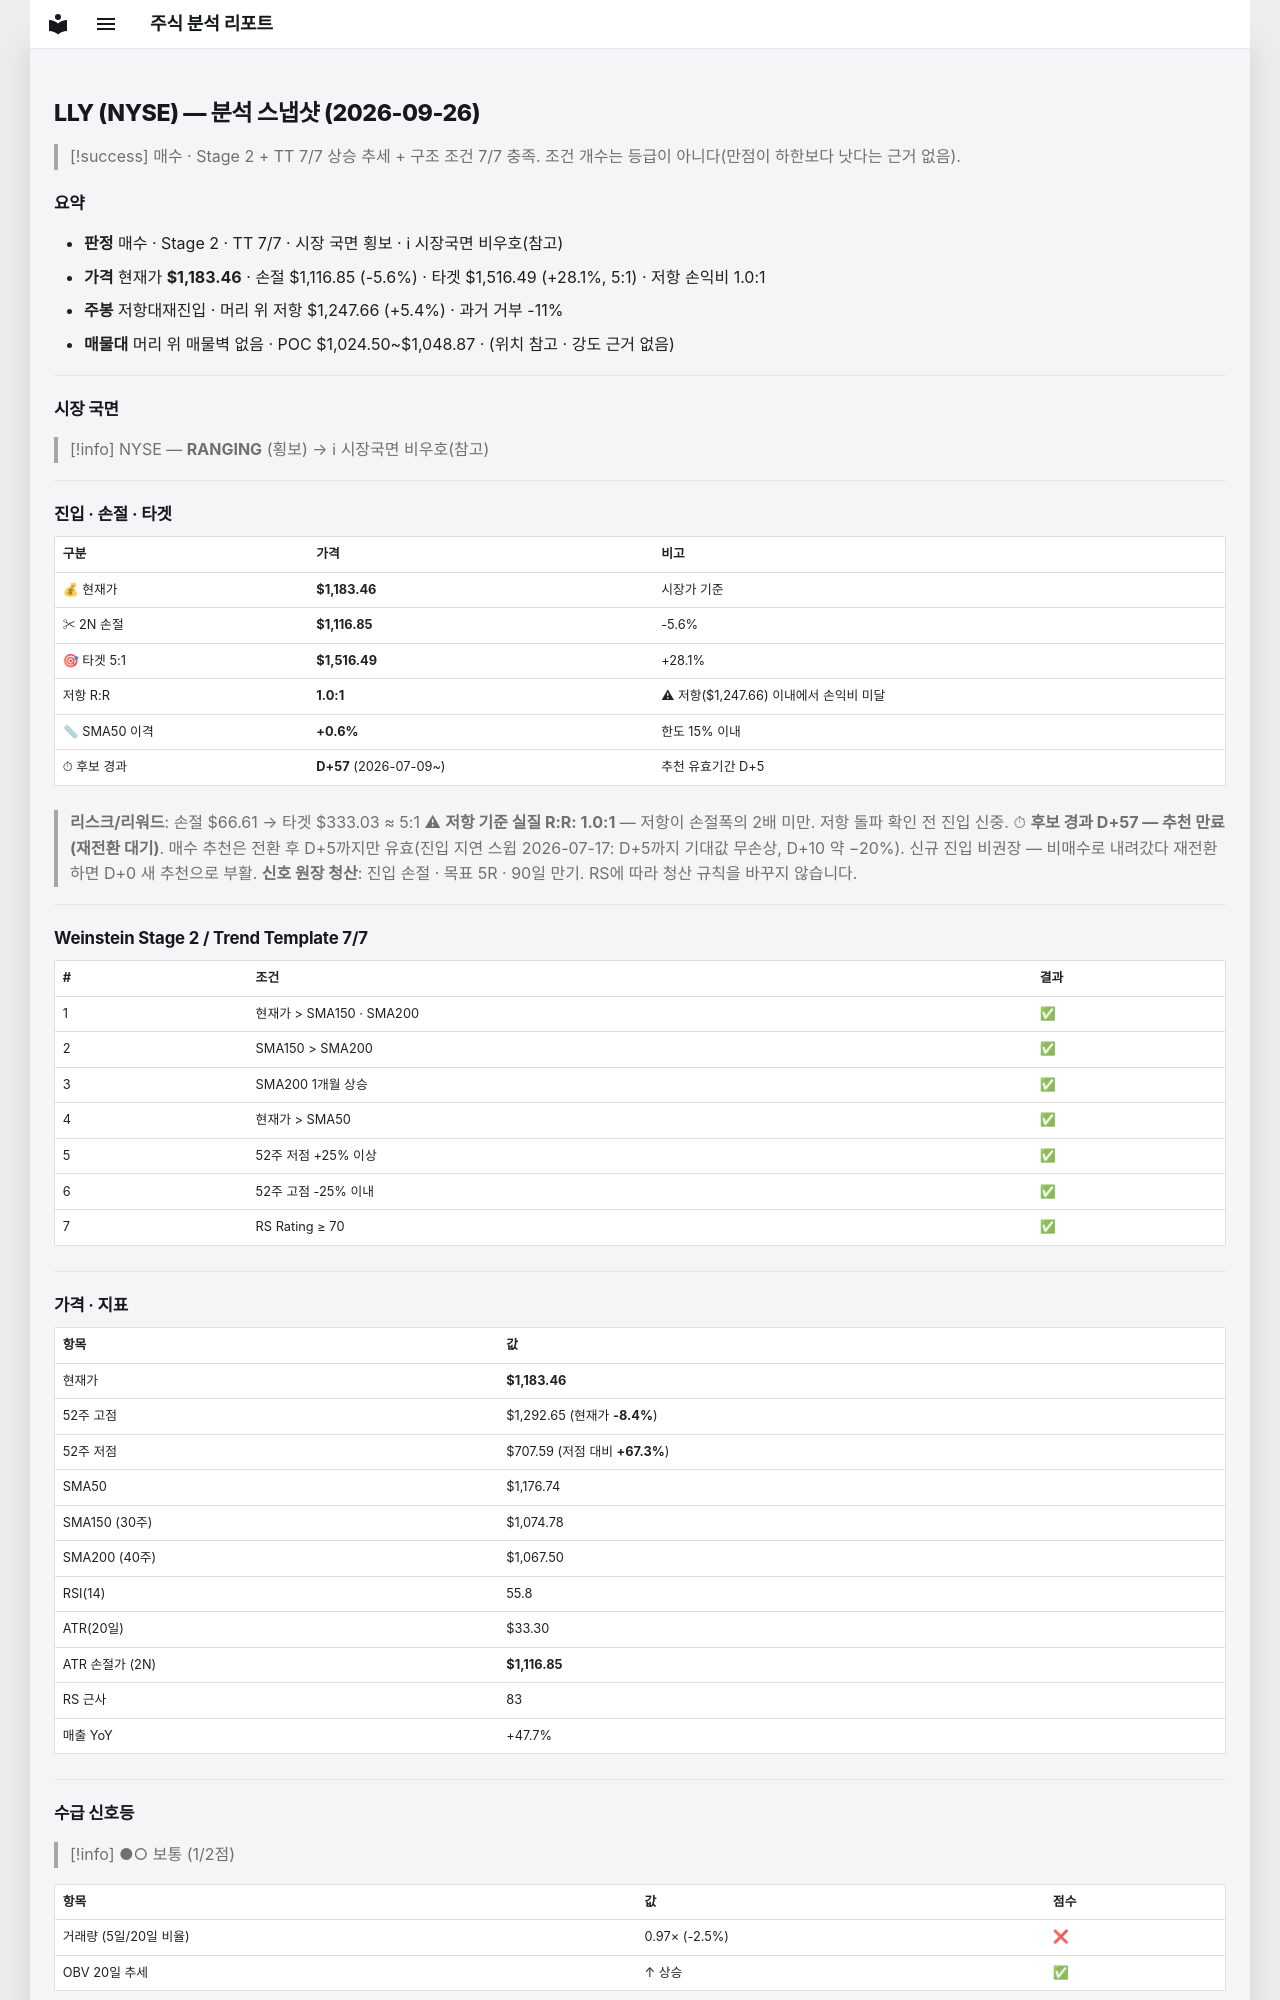

repository: soloandco/stock-reports · page: snapshots/LLY-2026-09-26/index.html · generator: mkdocs

---
type: analysis-snapshot
title: LLY 분석 스냅샷
ticker: LLY
market: NYSE
created: 2026-09-26
updated: 2026-09-26
bar-date: 2026-09-25
verdict: 매수후보
real-rr: 0.96
sma50-gap-pct: 0.6
candidate-days: 57
candidate-since: 2026-07-09
weekly-position: 저항대재진입
weekly-overhead-price: 1247.66
weekly-overhead-pct: 5.4
stage: 2
trend-template-score: 7
tt-max: 7
price: 1183.4599609375
stop-price: 1116.8535798514322
market-regime: RANGING
supply-demand-score: 1/2
supply-demand-label: 보통
status: tracking
tags:
  - stock-agent
  - watchlist
  - LLY
  - analysis
related:
  - "[[analysis-template]]"
---

# LLY (NYSE) — 분석 스냅샷 (2026-09-26)

> [!success] 매수 · Stage 2 + TT 7/7
> 상승 추세 + 구조 조건 7/7 충족. 조건 개수는 등급이 아니다(만점이 하한보다 낫다는 근거 없음).

## 요약

- **판정** 매수 · Stage 2 · TT 7/7 · 시장 국면 횡보 · ℹ 시장국면 비우호(참고)
- **가격** 현재가 **$1,183.46** · 손절 $1,116.85 (-5.6%) · 타겟 $1,516.49 (+28.1%, 5:1) · 저항 손익비 1.0:1
- **주봉** 저항대재진입 · 머리 위 저항 $1,247.66 (+5.4%) · 과거 거부 -11%
- **매물대** 머리 위 매물벽 없음 · POC $1,024.50~$1,048.87 · (위치 참고 · 강도 근거 없음)

---

## 시장 국면

> [!info] NYSE — **RANGING** (횡보) → ℹ 시장국면 비우호(참고)

---

## 진입 · 손절 · 타겟

| 구분 | 가격 | 비고 |
|------|------|------|
| 💰 현재가 | **$1,183.46** | 시장가 기준 |
| ✂ 2N 손절 | **$1,116.85** | -5.6% |
| 🎯 타겟 5:1 | **$1,516.49** | +28.1% |
| 저항 R:R | **1.0:1** | ⚠ 저항($1,247.66) 이내에서 손익비 미달 |
| 📏 SMA50 이격 | **+0.6%** | 한도 15% 이내 |
| ⏱ 후보 경과 | **D+57** (2026-07-09~) | 추천 유효기간 D+5 |

> **리스크/리워드**: 손절 $66.61 → 타겟 $333.03 ≈ 5:1
> ⚠ **저항 기준 실질 R:R: 1.0:1** — 저항이 손절폭의 2배 미만. 저항 돌파 확인 전 진입 신중.
> ⏱ **후보 경과 D+57 — 추천 만료(재전환 대기)**. 매수 추천은 전환 후 D+5까지만 유효(진입 지연 스윕 2026-07-17: D+5까지 기대값 무손상, D+10 약 −20%). 신규 진입 비권장 — 비매수로 내려갔다 재전환하면 D+0 새 추천으로 부활.
> **신호 원장 청산**: 진입 손절 · 목표 5R · 90일 만기. RS에 따라 청산 규칙을 바꾸지 않습니다.

---

## Weinstein Stage 2 / Trend Template 7/7

| # | 조건 | 결과 |
|---|------|------|
| 1 | 현재가 > SMA150 · SMA200 | ✅ |
| 2 | SMA150 > SMA200 | ✅ |
| 3 | SMA200 1개월 상승 | ✅ |
| 4 | 현재가 > SMA50 | ✅ |
| 5 | 52주 저점 +25% 이상 | ✅ |
| 6 | 52주 고점 -25% 이내 | ✅ |
| 7 | RS Rating ≥ 70 | ✅ |

---

## 가격 · 지표

| 항목 | 값 |
|------|---|
| 현재가 | **$1,183.46** |
| 52주 고점 | $1,292.65 (현재가 **-8.4%**) |
| 52주 저점 | $707.59 (저점 대비 **+67.3%**) |
| SMA50 | $1,176.74 |
| SMA150 (30주) | $1,074.78 |
| SMA200 (40주) | $1,067.50 |
| RSI(14) | 55.8 |
| ATR(20일) | $33.30 |
| ATR 손절가 (2N) | **$1,116.85** |
| RS 근사 | 83 |
| 매출 YoY | +47.7% |

---
## 수급 신호등

> [!info] ●○ 보통 (1/2점)

| 항목 | 값 | 점수 |
|------|------|------|
| 거래량 (5일/20일 비율) | 0.97× (-2.5%) | ❌ |
| OBV 20일 추세 | ↑ 상승 | ✅ |

> **판독법**: 거래량이 20일 평균보다 20% 이상 많고 OBV(온밸런스볼륨)가 상승 중이면 매집 수급이 강한 것으로 판단합니다.

---
